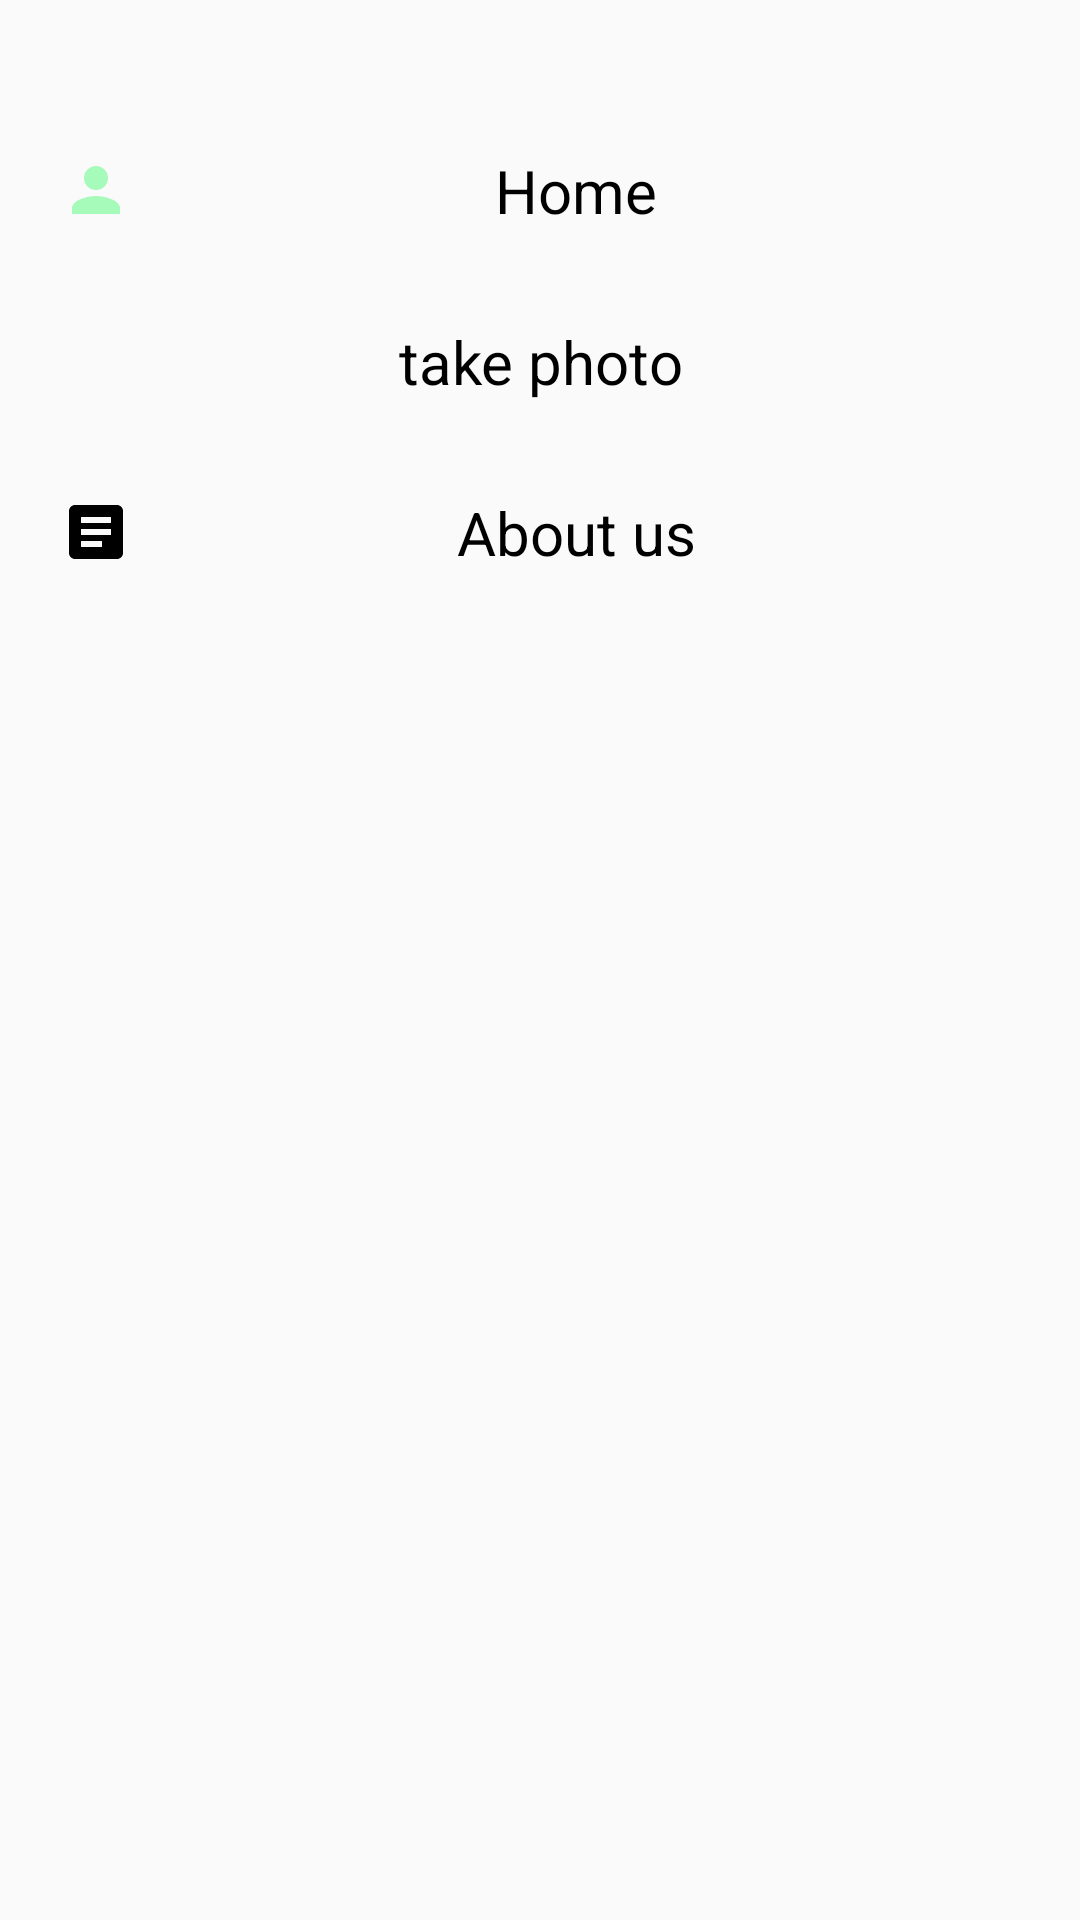

Produce the Android XML layout that renders to this screen, including the resource entries it uses.
<!-- AndroidManifest.xml: application theme Theme.Caller_2 -->
<!-- res/layout/navigation_drawer.xml -->
<?xml version="1.0" encoding="utf-8"?>
<androidx.appcompat.widget.LinearLayoutCompat
    android:orientation="vertical"
    xmlns:android="http://schemas.android.com/apk/res/android" android:layout_width="match_parent"
    android:layout_height="match_parent">

<TextView
    android:layout_width="match_parent"
    android:layout_height="wrap_content"
    android:text="Home"
    android:onClick="clicktest"
    android:textAlignment="center"
    android:textSize="20dp"
    android:textColor="@color/black"
    android:drawableStart="@drawable/person"
    android:drawableLeft="@drawable/person"
    android:layout_marginTop="50dp"
    android:paddingLeft="20dp"
    android:paddingRight="20dp"
    android:gravity="center_horizontal"></TextView>

    <TextView
        android:layout_width="match_parent"
        android:layout_height="wrap_content"
        android:text="take photo"
        android:layout_marginTop="30dp"
        android:textAlignment="center"
        android:textSize="20dp"
        android:paddingRight="20dp"
        android:textColor="@color/black"
        android:onClick="take_photo"
        android:drawableStart="@drawable/ic_menu_camera"
        android:drawableLeft="@drawable/ic_menu_camera"
        android:paddingLeft="20dp"
        android:gravity="center_horizontal"></TextView>

    <TextView
        android:layout_width="match_parent"
        android:layout_height="wrap_content"
        android:text="About us"
        android:layout_marginTop="30dp"
        android:onClick="aboutus"
        android:paddingRight="20dp"
        android:textAlignment="center"
        android:textSize="20dp"
        android:textColor="@color/black"
        android:drawableStart="@drawable/show"
        android:drawableLeft="@drawable/show"
        android:paddingLeft="20dp"
        android:gravity="center_horizontal"></TextView>

</androidx.appcompat.widget.LinearLayoutCompat>
<!-- resources referenced by this layout -->
<resources>
  <!-- drawable person (drawable) -->
  <vector android:height="24dp" android:tint="#A6FABA"
      android:viewportHeight="24" android:viewportWidth="24"
      android:width="24dp" xmlns:android="http://schemas.android.com/apk/res/android">
      <path android:fillColor="@android:color/white" android:pathData="M12,12c2.21,0 4,-1.79 4,-4s-1.79,-4 -4,-4 -4,1.79 -4,4 1.79,4 4,4zM12,14c-2.67,0 -8,1.34 -8,4v2h16v-2c0,-2.66 -5.33,-4 -8,-4z"/>
  </vector>
  <!-- drawable show (drawable) -->
  <vector android:height="24dp" android:tint="#000"
      android:viewportHeight="24" android:viewportWidth="24"
      android:width="24dp" xmlns:android="http://schemas.android.com/apk/res/android">
      <path android:fillColor="@android:color/black" android:pathData="M19,3L5,3c-1.1,0 -2,0.9 -2,2v14c0,1.1 0.9,2 2,2h14c1.1,0 2,-0.9 2,-2L21,5c0,-1.1 -0.9,-2 -2,-2zM14,17L7,17v-2h7v2zM17,13L7,13v-2h10v2zM17,9L7,9L7,7h10v2z"/>
  </vector>
  <style name="Theme.Caller_2" parent="Theme.AppCompat.Light.NoActionBar">
          
          <item name="android:windowNoTitle">true</item>
          <item name="android:windowActionBar">false</item>
          <item name="android:windowFullscreen">true</item>
          <item name="android:windowContentOverlay">@null</item>
  
          <item name="colorPrimary">@color/purple_500</item>
          <item name="colorPrimaryVariant">@color/purple_700</item>
          <item name="colorOnPrimary">@color/white</item>
          
          <item name="colorSecondary">@color/teal_200</item>
          <item name="colorSecondaryVariant">@color/teal_700</item>
          <item name="colorOnSecondary">@color/black</item>
          
          <item name="android:statusBarColor" tools:targetApi="l">?attr/colorPrimaryVariant</item>
          
      </style>
  <!-- not gathered from this repository: default colours our renderer supplied (Android Studio template values) -->
  <color name="purple_500">#FF6200EE</color>
  <color name="purple_700">#FF3700B3</color>
  <color name="teal_200">#FF03DAC5</color>
  <color name="teal_700">#FF018786</color>
  <color name="black">#FF000000</color>
  <color name="white">#FFFFFFFF</color>
</resources>
